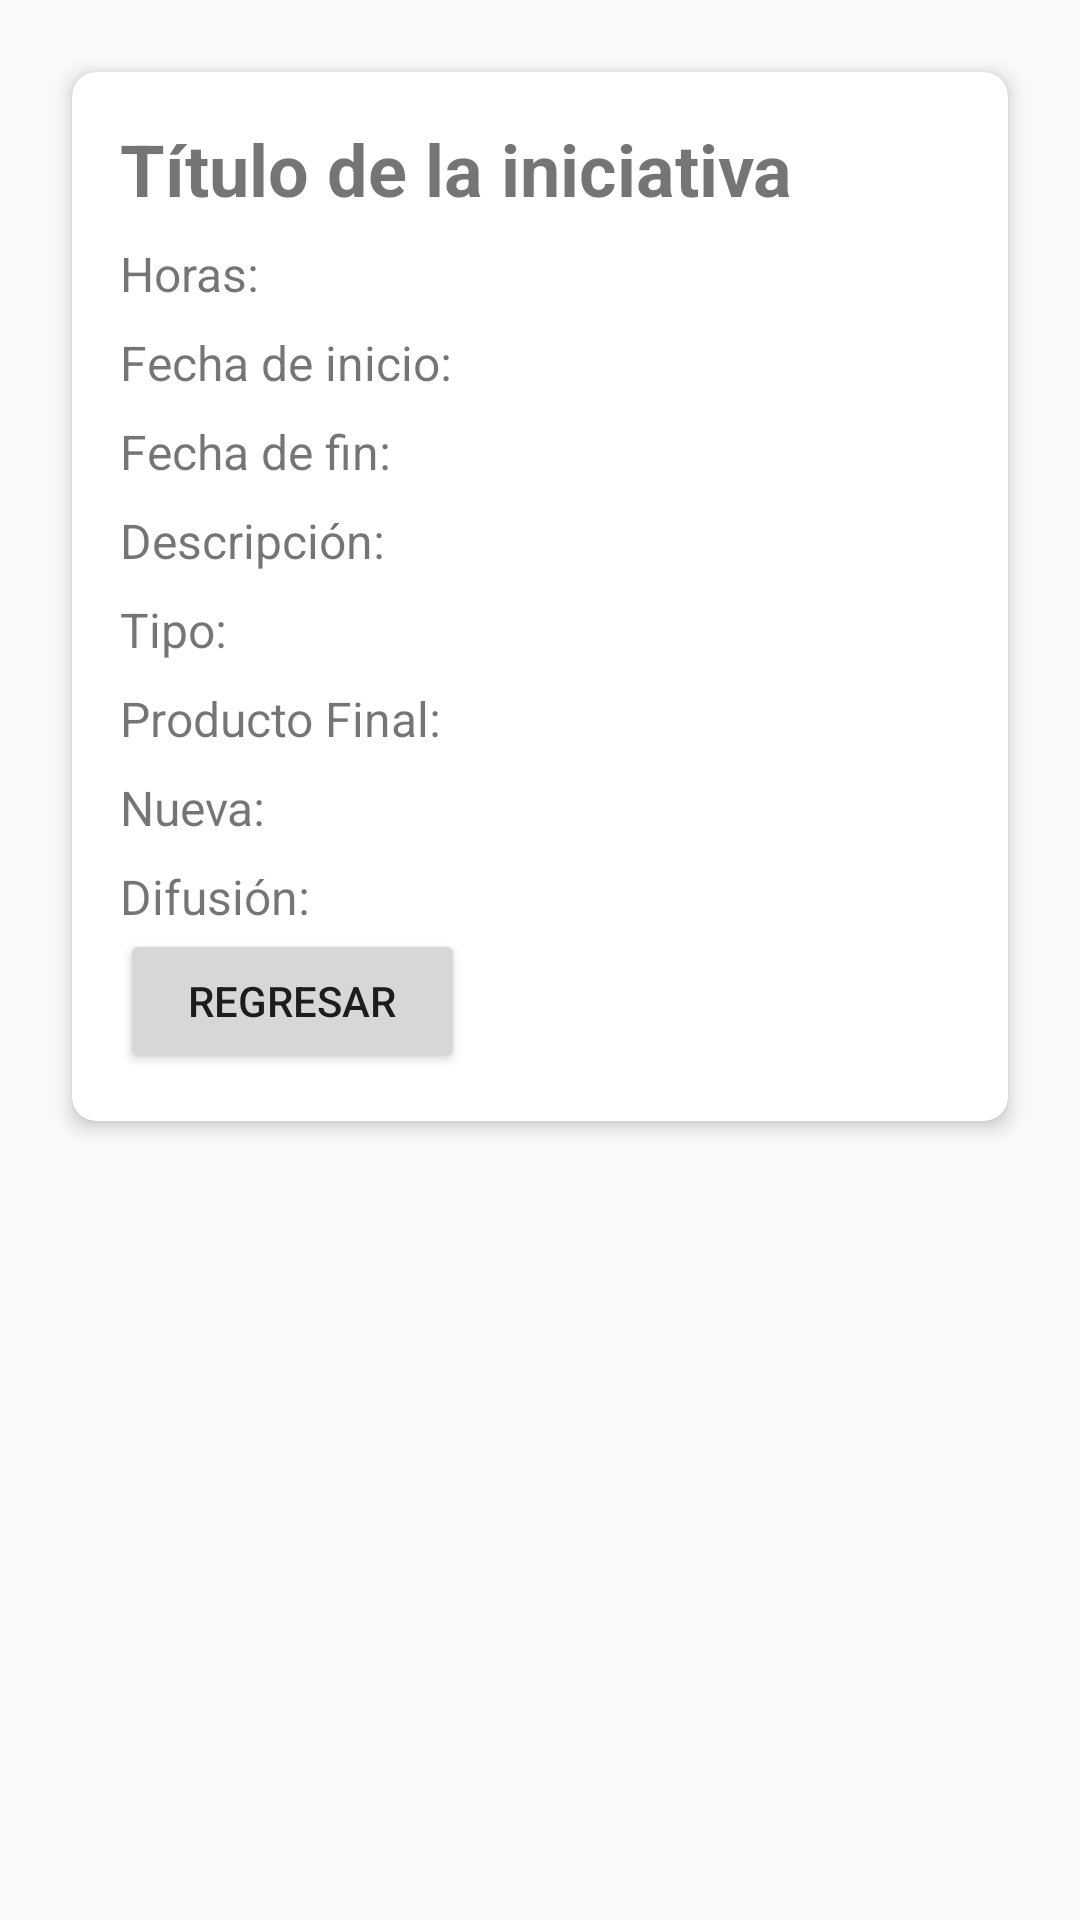

Produce the Android XML layout that renders to this screen, including the resource entries it uses.
<!-- AndroidManifest.xml: application theme Theme.AppCompat.Light.DarkActionBar -->
<!-- res/layout/activity_initiative_details.xml -->
<?xml version="1.0" encoding="utf-8"?>
<ScrollView xmlns:android="http://schemas.android.com/apk/res/android"
    xmlns:card_view="http://schemas.android.com/apk/res-auto"
    android:layout_width="match_parent"
    android:layout_height="match_parent"
    android:padding="16dp">

    <androidx.cardview.widget.CardView
        android:layout_width="match_parent"
        android:layout_height="wrap_content"
        card_view:cardCornerRadius="8dp"
        card_view:cardElevation="4dp"
        android:layout_margin="8dp">

        <LinearLayout
            android:layout_width="match_parent"
            android:layout_height="wrap_content"
            android:orientation="vertical"
            android:padding="16dp">

            
            <TextView
                android:id="@+id/tvTitle"
                android:layout_width="match_parent"
                android:layout_height="wrap_content"
                android:text="Título de la iniciativa"
                android:textSize="24sp"
                android:textStyle="bold" />

            
            <TextView
                android:id="@+id/tvHours"
                android:layout_width="match_parent"
                android:layout_height="wrap_content"
                android:text="Horas: "
                android:textSize="16sp"
                android:layout_marginTop="8dp" />

            
            <TextView
                android:id="@+id/tvStartDate"
                android:layout_width="match_parent"
                android:layout_height="wrap_content"
                android:text="Fecha de inicio: "
                android:textSize="16sp"
                android:layout_marginTop="8dp" />

            
            <TextView
                android:id="@+id/tvEndDate"
                android:layout_width="match_parent"
                android:layout_height="wrap_content"
                android:text="Fecha de fin: "
                android:textSize="16sp"
                android:layout_marginTop="8dp" />

            
            <TextView
                android:id="@+id/tvDescription"
                android:layout_width="match_parent"
                android:layout_height="wrap_content"
                android:text="Descripción: "
                android:textSize="16sp"
                android:layout_marginTop="8dp" />

            
            <TextView
                android:id="@+id/tvType"
                android:layout_width="match_parent"
                android:layout_height="wrap_content"
                android:text="Tipo: "
                android:textSize="16sp"
                android:layout_marginTop="8dp" />

            
            <TextView
                android:id="@+id/tvProductFinal"
                android:layout_width="match_parent"
                android:layout_height="wrap_content"
                android:text="Producto Final: "
                android:textSize="16sp"
                android:layout_marginTop="8dp" />

            
            <TextView
                android:id="@+id/tvNueva"
                android:layout_width="match_parent"
                android:layout_height="wrap_content"
                android:text="Nueva: "
                android:textSize="16sp"
                android:layout_marginTop="8dp" />

            
            <TextView
                android:id="@+id/tvDifusion"
                android:layout_width="match_parent"
                android:layout_height="wrap_content"
                android:text="Difusión: "
                android:textSize="16sp"
                android:layout_marginTop="8dp" />

            <Button
                android:id="@+id/back"
                android:layout_width="115dp"
                android:layout_height="wrap_content"
                android:text="Regresar" />

        </LinearLayout>
    </androidx.cardview.widget.CardView>
</ScrollView>
<!-- resources referenced by this layout -->
<resources>

</resources>
